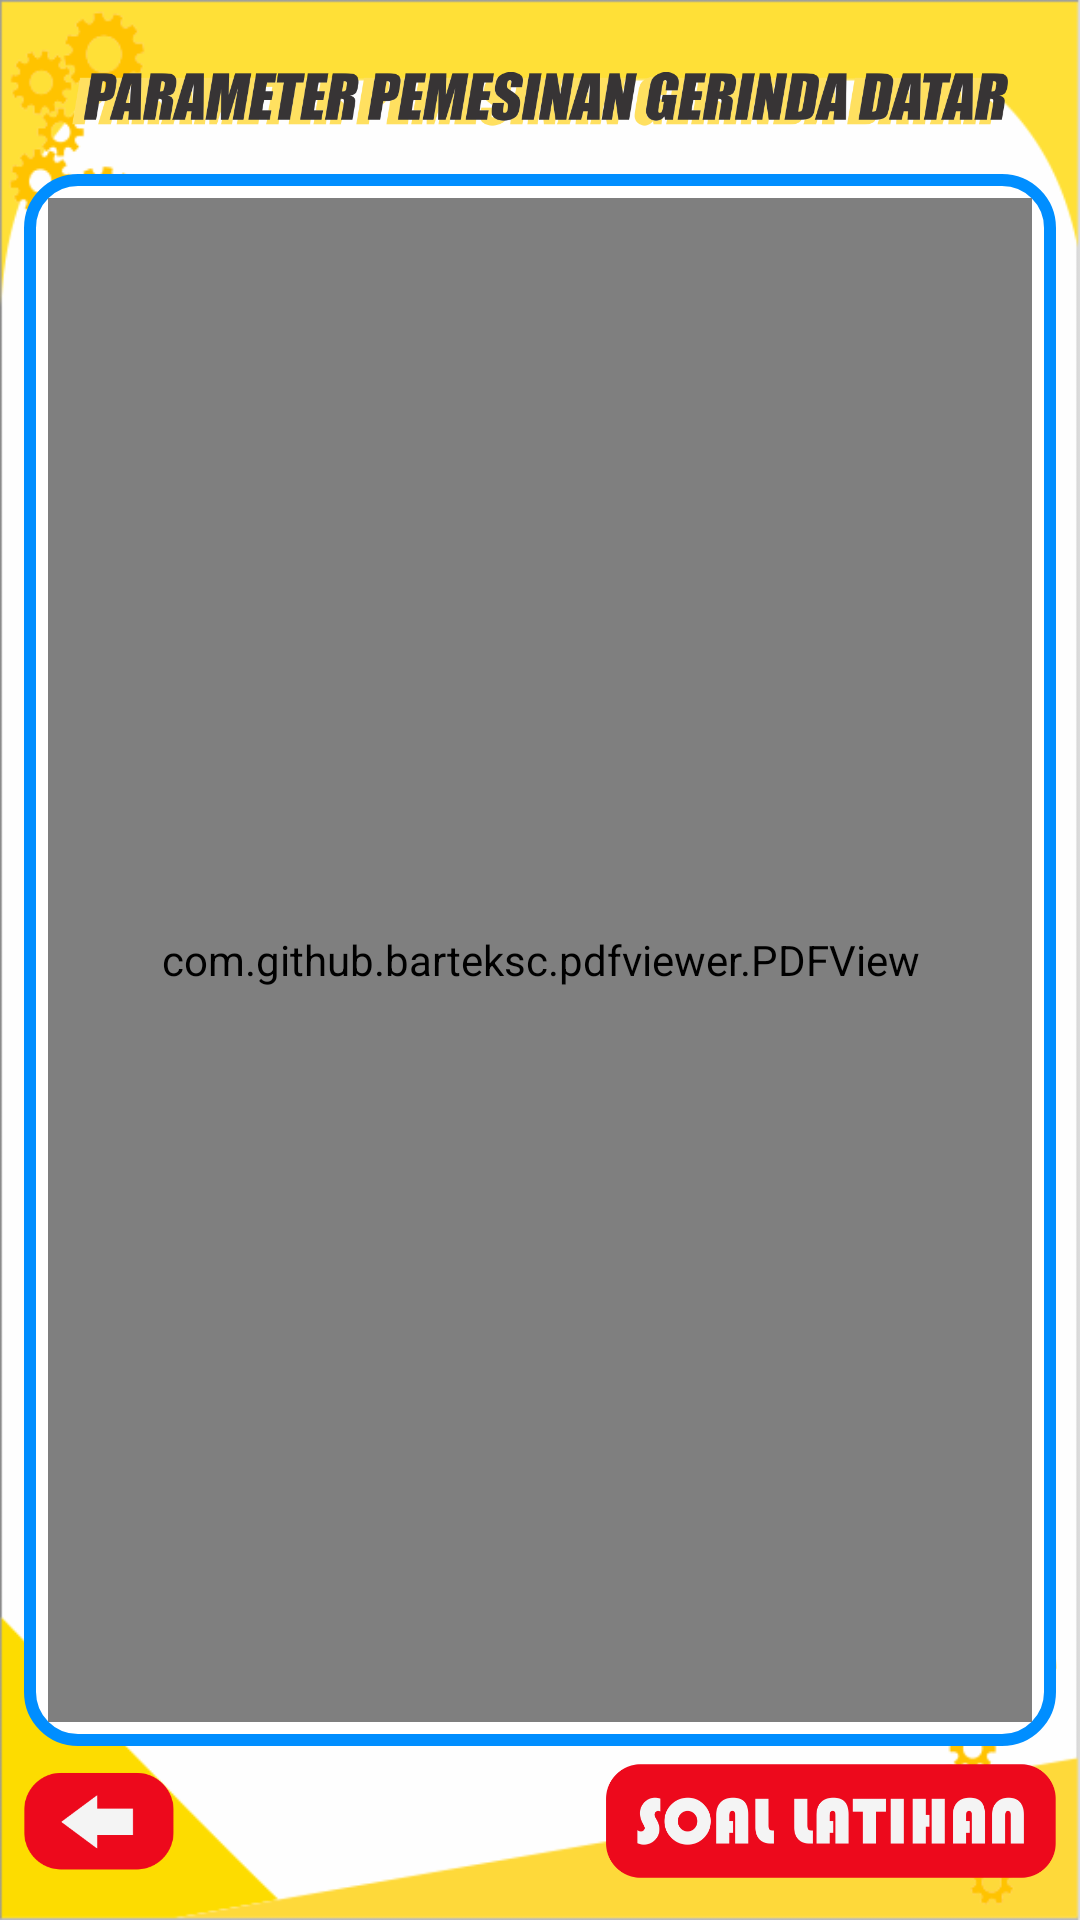

The Android layout XML behind this screen, and the referenced resources:
<!-- AndroidManifest.xml: application theme AppTheme -->
<!-- res/layout/fragment_content_materi.xml -->
<?xml version="1.0" encoding="utf-8"?>
<androidx.constraintlayout.widget.ConstraintLayout
        xmlns:android="http://schemas.android.com/apk/res/android"
        xmlns:app="http://schemas.android.com/apk/res-auto"
        xmlns:tools="http://schemas.android.com/tools"
        android:layout_width="match_parent"
        android:layout_height="match_parent"
        android:background="@drawable/background"
        tools:context=".ui.screen.ContentMateriFragment">
    <ImageView
            android:id="@+id/imgTop"
            android:layout_width="0dp"
            android:layout_height="50dp"
            android:layout_marginTop="8dp"
            android:contentDescription="@string/todo"
            android:src="@drawable/topmateritiga"
            app:layout_constraintEnd_toEndOf="parent"
            app:layout_constraintTop_toTopOf="parent"
            app:layout_constraintStart_toStartOf="parent"
            android:layout_marginStart="24dp"
            android:layout_marginEnd="24dp"/>
    <ImageView
            android:id="@+id/btnBack"
            android:layout_width="50dp"
            android:layout_height="50dp"
            android:contentDescription="@string/todo"
            android:src="@drawable/back"
            app:layout_constraintStart_toStartOf="parent"
            android:layout_marginStart="8dp"
            app:layout_constraintBottom_toBottomOf="parent"
            android:layout_marginBottom="8dp"/>
    <ImageView
            android:id="@+id/imgMiniKuis"
            android:layout_width="150dp"
            android:layout_height="50dp"
            android:contentDescription="@string/todo"
            android:src="@drawable/miniquis"
            app:layout_constraintBottom_toBottomOf="@+id/btnBack"
            app:layout_constraintTop_toTopOf="@+id/btnBack" app:layout_constraintEnd_toEndOf="parent"
            android:layout_marginEnd="8dp"/>
    <RelativeLayout
            android:layout_width="0dp"
            android:layout_height="0dp"
            android:layout_marginEnd="8dp"
            android:layout_marginStart="8dp"
            android:background="@drawable/rounded_background"
            app:layout_constraintTop_toBottomOf="@+id/imgTop"
            app:layout_constraintStart_toStartOf="parent"
            app:layout_constraintEnd_toEndOf="parent"
            app:layout_constraintBottom_toTopOf="@+id/btnBack" >
        <com.github.barteksc.pdfviewer.PDFView
                android:id="@+id/pdf"
                android:layout_width="match_parent"
                android:layout_height="match_parent"/>
    </RelativeLayout>
</androidx.constraintlayout.widget.ConstraintLayout>
<!-- resources referenced by this layout -->
<resources>
  <!-- drawable back: png bitmap (drawable, 7755 bytes) -->
  <!-- drawable background: png bitmap (drawable, 28674 bytes) -->
  <!-- drawable miniquis: png bitmap (drawable, 17606 bytes) -->
  <!-- drawable rounded_background (drawable) -->
  <?xml version="1.0" encoding="utf-8"?>
  <shape xmlns:android="http://schemas.android.com/apk/res/android" >
      <stroke
          android:width="4dp"
          android:color="#008EFF" />
  
      <solid android:color="#ffffff" />
  
      <padding
          android:left="8dp"
          android:right="8dp"
          android:bottom="8dp"
          android:top="8dp" />
  
      <corners android:radius="16dp" />
  </shape>
  <!-- drawable topmateritiga: png bitmap (drawable, 56815 bytes) -->
  <string name="todo">TODO</string>
  <style name="AppTheme" parent="Theme.AppCompat.DayNight.NoActionBar">
          
          <item name="colorPrimary">@color/colorPrimary</item>
          <item name="colorPrimaryDark">@color/colorPrimaryDark</item>
          <item name="colorAccent">@color/colorAccent</item>
          <item name="android:textColor">@android:color/black</item>
      </style>
  <color name="colorPrimary">#FFC107</color>
  <color name="colorPrimaryDark">#F4C125</color>
  <color name="colorAccent">#03DAC5</color>
</resources>
